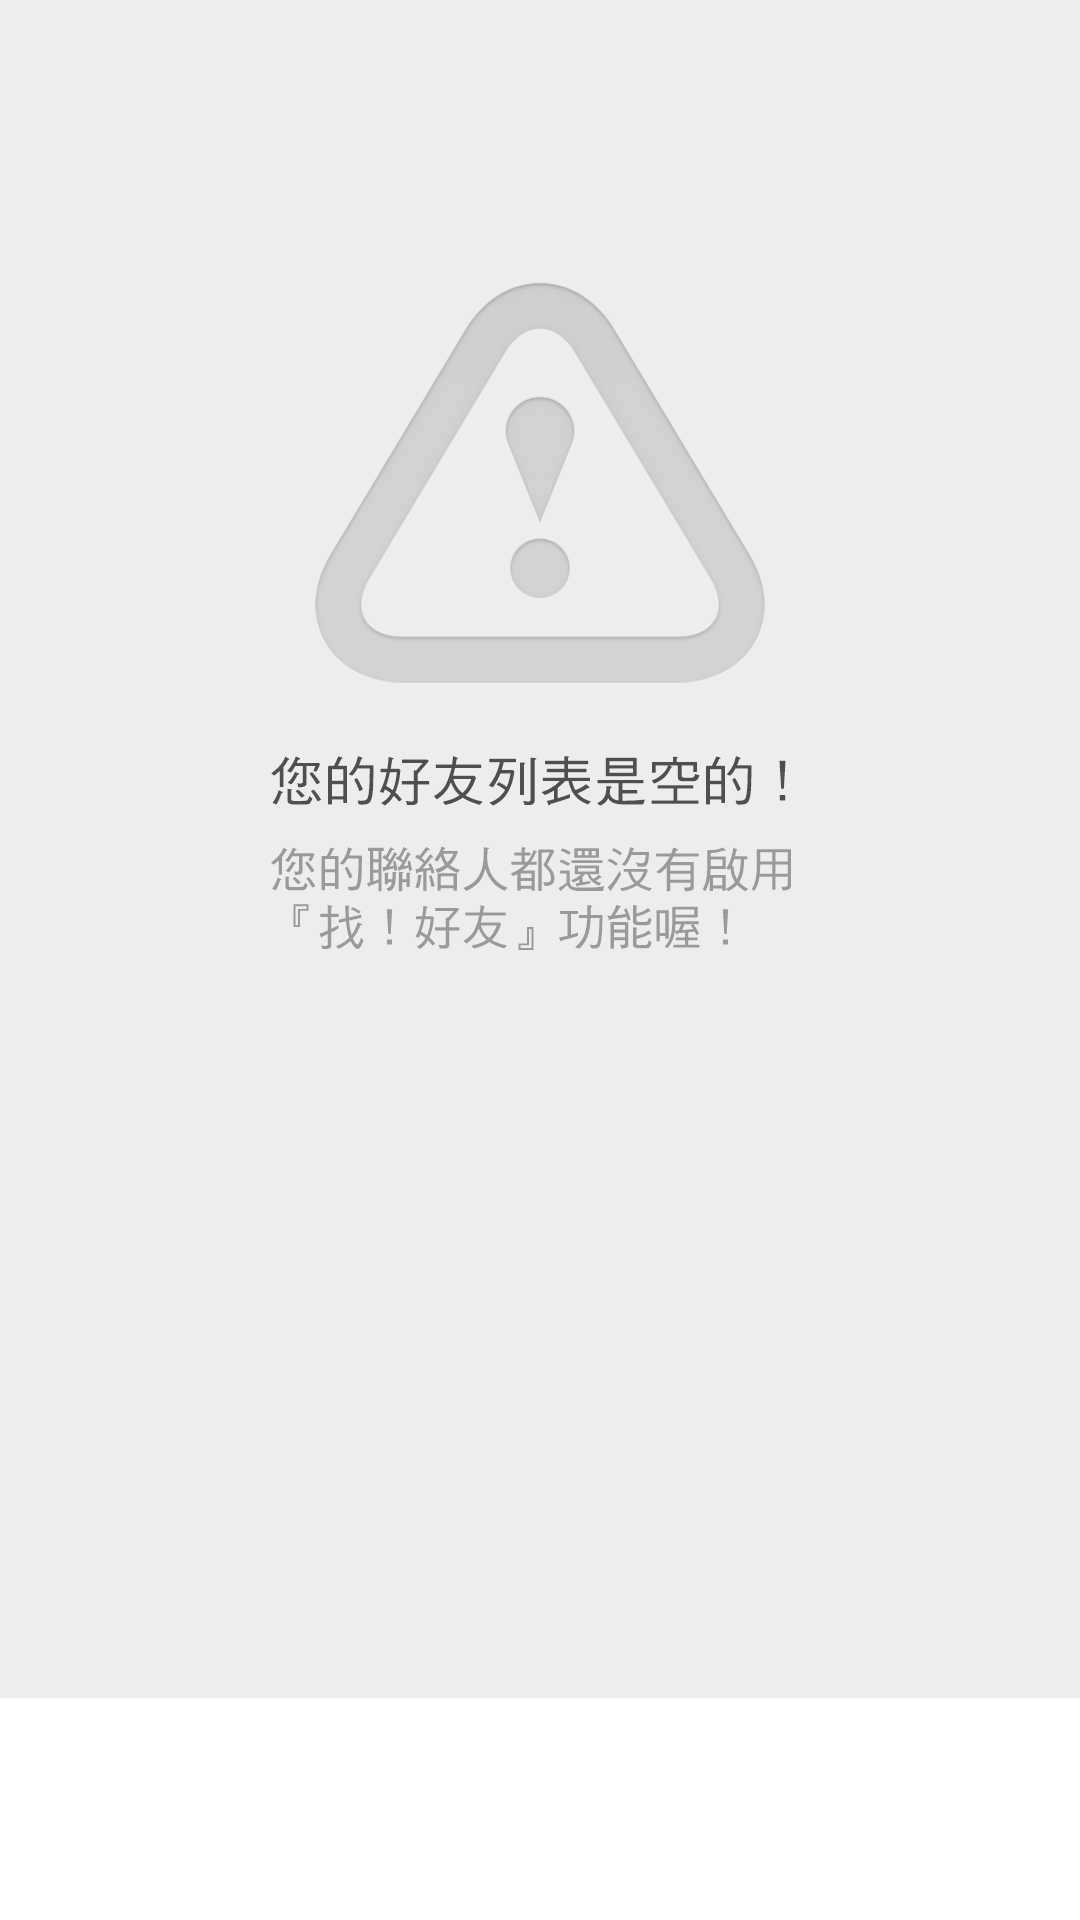

The Android layout XML behind this screen, and the referenced resources:
<!-- AndroidManifest.xml: application theme CustomActionBar -->
<!-- res/layout/friend_list_layout.xml -->
<?xml version="1.0" encoding="utf-8"?>
<LinearLayout xmlns:android="http://schemas.android.com/apk/res/android"
    android:layout_width="match_parent"
    android:layout_height="match_parent"
    android:orientation="vertical" >
    
    <ImageView
        android:id="@+id/img_empty"
        android:layout_width="wrap_content"
        android:layout_height="wrap_content"
        android:scaleType="fitXY"
        android:src="@drawable/img_empty" />
    
    <ListView
        android:id="@+id/listViewPage1"
        android:layout_width="match_parent"
        android:headerDividersEnabled="true" 
        android:footerDividersEnabled="true"
        android:dividerHeight="2dp"
       	android:divider="#F0F0F0"
        android:layout_height="wrap_content" >
    </ListView>


    
    
</LinearLayout>
<!-- resources referenced by this layout -->
<resources>
  <!-- drawable img_empty: png bitmap (drawable-xxhdpi, 58148 bytes) -->
  <style name="CustomActionBar" parent="android:style/Theme.Holo.Light">
          <item name="android:actionBarStyle">@style/MyActionBarStyle</item>
      </style>
  <style name="MyActionBarStyle" parent="android:style/Widget.Holo.Light.ActionBar">
          <item name="android:background">@drawable/bg_actionbar</item>
          <item name="android:titleTextStyle">@style/MyActionBarTitleText</item>
      </style>
  <!-- drawable bg_actionbar: png bitmap (drawable-xxhdpi, 44073 bytes) -->
  <style name="MyActionBarTitleText" parent="@android:style/TextAppearance.Holo.Widget.ActionBar.Title">
          <item name="android:textColor">@color/white</item>
          <item name="android:paddingLeft">5dp</item>
      </style>
  <color name="white">#ffffffff</color>
</resources>
